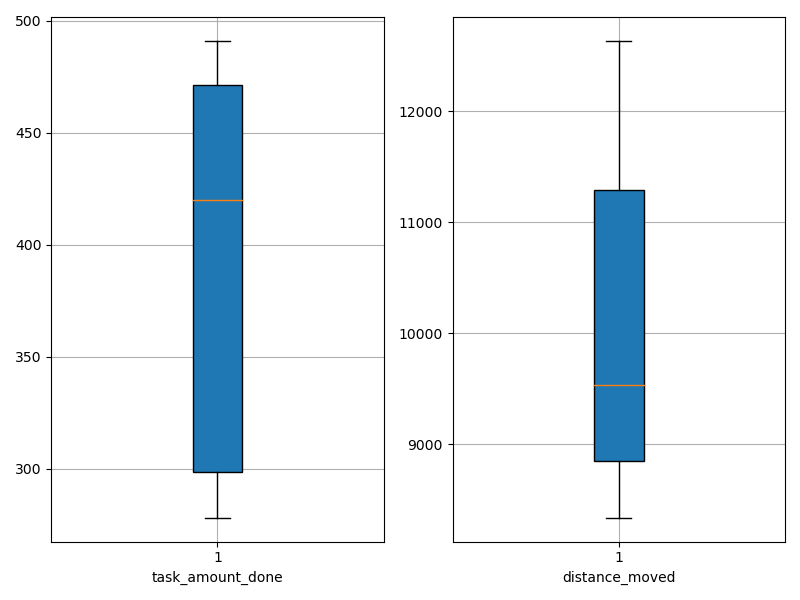

The file beside this chart, header and first rows:
agent_id, task_amount_done, distance_moved
0, 422.0, 10510
1, 488.0, 8807
2, 350.0, 9578
3, 491.0, 8982
4, 279.0, 8339
5, 420.0, 11553
6, 278.0, 8553
7, 420.0, 11786
8, 281.0, 9500
9, 491.0, 12633
